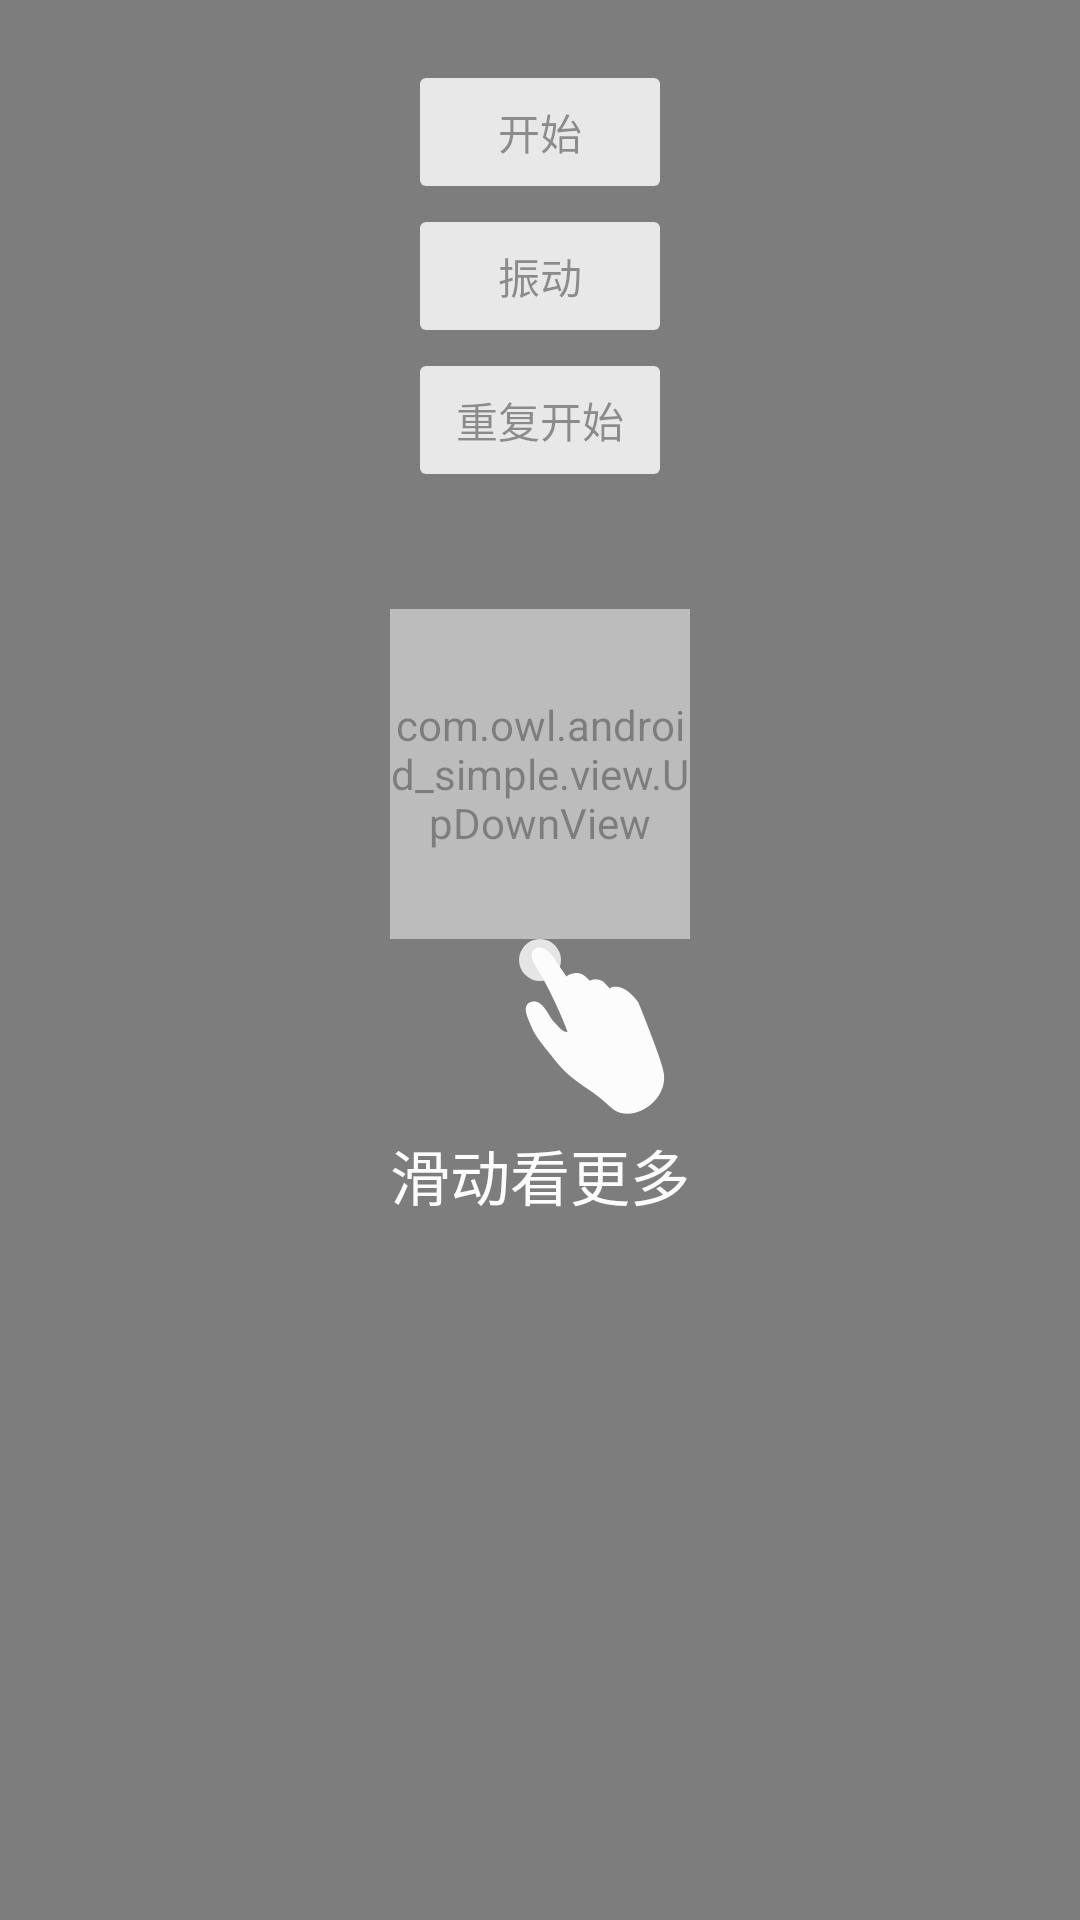

The Android layout XML behind this screen, and the referenced resources:
<!-- AndroidManifest.xml: application theme Theme.AppCompat.Light.NoActionBar -->
<!-- res/layout/up_and_down_anim.xml -->
<?xml version="1.0" encoding="utf-8"?>
<RelativeLayout xmlns:android="http://schemas.android.com/apk/res/android"
  android:layout_width="match_parent"
  android:layout_height="match_parent"
  android:alpha="0.5"
  android:background="#ff000000">

  <com.owl.android_simple.view.UpDownView
    android:id="@+id/round_up_down"
    android:layout_width="100dp"
    android:layout_height="110dp"
    android:layout_above="@id/iv_circle"
    android:layout_centerInParent="true" />

  <ImageView
    android:id="@+id/iv_circle"
    android:layout_width="wrap_content"
    android:layout_height="wrap_content"
    android:layout_centerInParent="true"
    android:src="@drawable/round_circle_up_dpwn" />

  <ImageView
    android:id="@+id/iv_hand"
    android:layout_width="wrap_content"
    android:layout_height="wrap_content"
    android:layout_centerInParent="true"
    android:paddingTop="42dp"
    android:src="@drawable/svg" />

  <TextView
    android:layout_width="wrap_content"
    android:layout_height="wrap_content"
    android:layout_below="@id/iv_hand"
    android:layout_centerInParent="true"
    android:gravity="center"
    android:text="滑动看更多"
    android:textColor="#ffffff"
    android:textSize="20sp" />

  <Button
    android:id="@+id/button"
    android:layout_width="wrap_content"
    android:layout_height="wrap_content"
    android:layout_centerHorizontal="true"
    android:layout_marginTop="20dp"
    android:text="开始" />

  <Button
    android:id="@+id/button2"
    android:layout_width="wrap_content"
    android:layout_height="wrap_content"
    android:layout_below="@id/button"
    android:layout_alignLeft="@id/button"
    android:text="振动" />

  <Button
    android:id="@+id/button3"
    android:layout_width="wrap_content"
    android:layout_height="wrap_content"
    android:layout_below="@id/button2"
    android:layout_alignLeft="@id/button"
    android:text="重复开始" />

</RelativeLayout>
<!-- resources referenced by this layout -->
<resources>
  <!-- drawable round_circle_up_dpwn (drawable) -->
  <?xml version="1.0" encoding="utf-8"?>
  <shape xmlns:android="http://schemas.android.com/apk/res/android"
    android:shape="oval">
  
    <size
      android:width="14dp"
      android:height="14dp" />
  
    <solid android:color="#d0d0d0" />
  
  </shape>
  <!-- drawable svg: png bitmap (drawable-xxhdpi, 5721 bytes) -->
</resources>
